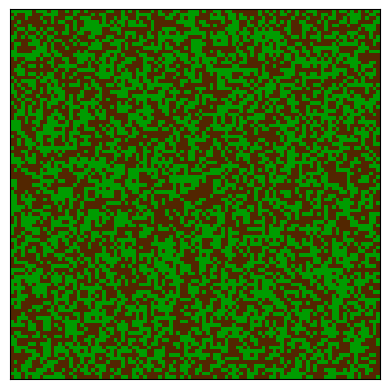

This figure's Python source:
import random
from enum import Enum

import numpy as np
import matplotlib.pyplot as plt
from matplotlib.animation import FuncAnimation
from matplotlib.colors import ListedColormap


class Neighborhood(Enum):
    VON_NEUMANN = [(1, 0), (-1, 0), (0, 1), (0, -1)]
    MOORE = [(1, 0), (-1, 0), (0, 1), (0, -1), (1, 1), (1, -1), (-1, 1), (-1, -1)]

class Cell(Enum):
    EMPTY = 0
    TREE = 1
    BURNING = 2
    BURNT = 3


color_map = ListedColormap([
    "#522600",  # EMPTY
    "#009c00",  # TREE
    "#ff8000",  # BURNING
    "#000000"  # BURNT
])


p = 0.05
f = 0.001
density = 0.5


def generate_map(map_size):
    map_matrix = np.empty(map_size, dtype=Cell)
    for i in range(map_size[0]):
        for j in range(map_size[1]):
            if random.random() < density:
                map_matrix[i][j] = Cell.TREE
            else:
                map_matrix[i][j] = Cell.EMPTY

    return map_matrix


def update(frame):
    global map_matrix
    map_matrix = tick(map_matrix, Neighborhood.MOORE)

    numeric_matrix = np.vectorize(lambda cell: cell.value)(map_matrix)
    img.set_data(numeric_matrix)

    return [img]


def tick(map_matrix, neighborhood: Neighborhood):
    result = np.empty_like(map_matrix)
    shape = map_matrix.shape
    for i in range(shape[0]):
        for j in range(shape[1]):
            cell = map_matrix[i][j]

            if cell == Cell.EMPTY:
                if random.random() < p:
                    result[i][j] = Cell.TREE
                else:
                    result[i][j] = cell

            elif cell == Cell.BURNT:
                result[i][j] = Cell.EMPTY

            elif cell == Cell.BURNING:
                result[i][j] = Cell.BURNT

            elif cell == Cell.TREE:
                is_neighbor_burning = False

                for offset in neighborhood.value:
                    new_i = i + offset[0]
                    new_j = j + offset[1]

                    if new_i >= shape[0] or new_i < 0:
                        continue

                    if new_j >= shape[1] or new_j < 0:
                        continue

                    if map_matrix[new_i][new_j] == Cell.BURNING:
                        is_neighbor_burning = True
                        break

                if is_neighbor_burning:
                    result[i][j] = Cell.BURNING
                else:
                    if random.random() < f:
                        result[i][j] = Cell.BURNING
                    else:
                        result[i][j] = cell

    return result

if __name__ == '__main__':
    map_matrix = generate_map((100, 100))

    fig, ax = plt.subplots()
    numeric_matrix = np.vectorize(lambda cell: cell.value)(map_matrix)

    img = ax.imshow(numeric_matrix, cmap=color_map, vmin=0, vmax=3)
    ax.set_xticks([])
    ax.set_yticks([])


    animation = FuncAnimation(fig, update, interval=100, cache_frame_data=False)
    plt.show()